Dataset: dataset_scientific_split (GitHub, singuyen0312e9/MangoLeaf). Classes: anthracnose, bacterial canker, bacterial spot, cutting weevil, die back, gall midge, healthy, powdery mildew, sooty mould.

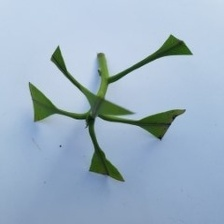
Label: cutting weevil

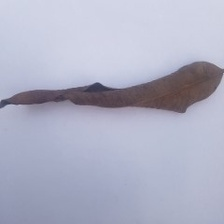
Label: die back

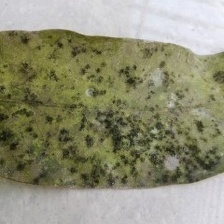
Label: sooty mould

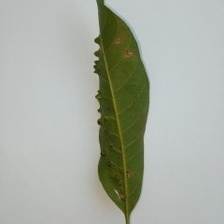
Label: gall midge

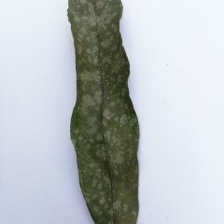
Label: powdery mildew

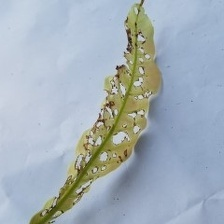
Label: anthracnose
